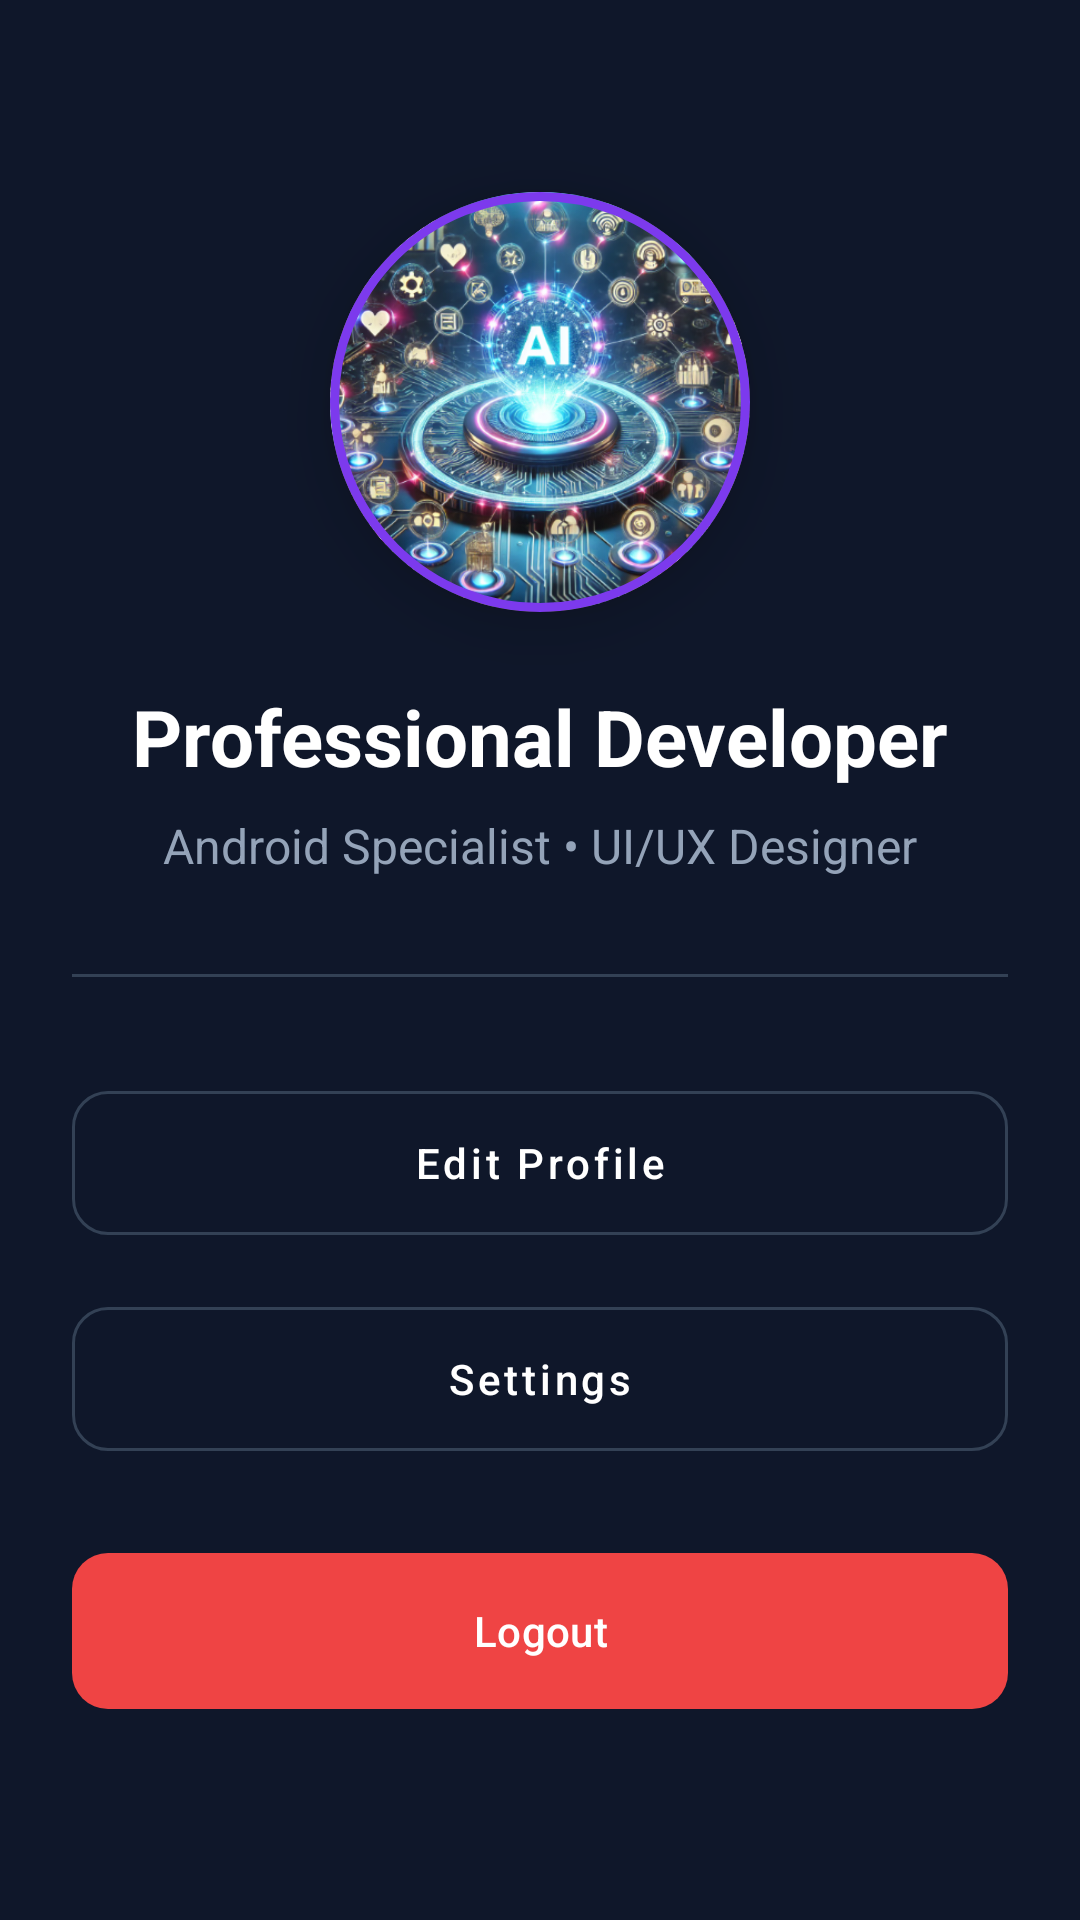

The Android layout XML behind this screen, and the referenced resources:
<!-- AndroidManifest.xml: application theme Theme.MyCardView -->
<!-- res/layout/fragment_profile.xml -->
<?xml version="1.0" encoding="utf-8"?>
<androidx.constraintlayout.widget.ConstraintLayout xmlns:android="http://schemas.android.com/apk/res/android"
    xmlns:app="http://schemas.android.com/apk/res-auto"
    android:layout_width="match_parent"
    android:layout_height="match_parent"
    android:background="#0F172A"
    android:padding="24dp">

    <com.google.android.material.card.MaterialCardView
        android:id="@+id/profileCard"
        android:layout_width="140dp"
        android:layout_height="140dp"
        android:layout_marginTop="40dp"
        app:cardCornerRadius="70dp"
        app:cardElevation="12dp"
        app:strokeColor="#7C3AED"
        app:strokeWidth="3dp"
        app:layout_constraintEnd_toEndOf="parent"
        app:layout_constraintStart_toStartOf="parent"
        app:layout_constraintTop_toTopOf="parent">

        <ImageView
            android:id="@+id/profileImage"
            android:layout_width="match_parent"
            android:layout_height="match_parent"
            android:scaleType="centerCrop"
            android:src="@drawable/img_1" />

    </com.google.android.material.card.MaterialCardView>

    <TextView
        android:id="@+id/userName"
        android:layout_width="wrap_content"
        android:layout_height="wrap_content"
        android:layout_marginTop="24dp"
        android:text="Professional Developer"
        android:textColor="#FFFFFF"
        android:textSize="26sp"
        android:textStyle="bold"
        app:layout_constraintEnd_toEndOf="parent"
        app:layout_constraintStart_toStartOf="parent"
        app:layout_constraintTop_toBottomOf="@id/profileCard" />

    <TextView
        android:id="@+id/userBio"
        android:layout_width="wrap_content"
        android:layout_height="wrap_content"
        android:layout_marginTop="8dp"
        android:text="Android Specialist • UI/UX Designer"
        android:textColor="#94A3B8"
        android:textSize="16sp"
        app:layout_constraintEnd_toEndOf="parent"
        app:layout_constraintStart_toStartOf="parent"
        app:layout_constraintTop_toBottomOf="@id/userName" />

    <View
        android:id="@+id/divider"
        android:layout_width="0dp"
        android:layout_height="1dp"
        android:layout_marginTop="32dp"
        android:background="#334155"
        app:layout_constraintEnd_toEndOf="parent"
        app:layout_constraintStart_toStartOf="parent"
        app:layout_constraintTop_toBottomOf="@id/userBio" />

    <LinearLayout
        android:layout_width="0dp"
        android:layout_height="wrap_content"
        android:layout_marginTop="32dp"
        android:orientation="vertical"
        app:layout_constraintEnd_toEndOf="parent"
        app:layout_constraintStart_toStartOf="parent"
        app:layout_constraintTop_toBottomOf="@id/divider">

        <com.google.android.material.button.MaterialButton
            style="@style/Widget.MaterialComponents.Button.OutlinedButton"
            android:layout_width="match_parent"
            android:layout_height="60dp"
            android:text="Edit Profile"
            android:textAllCaps="false"
            android:textColor="#FFFFFF"
            app:cornerRadius="12dp"
            app:strokeColor="#334155" />

        <com.google.android.material.button.MaterialButton
            style="@style/Widget.MaterialComponents.Button.OutlinedButton"
            android:layout_width="match_parent"
            android:layout_height="60dp"
            android:layout_marginTop="12dp"
            android:text="Settings"
            android:textAllCaps="false"
            android:textColor="#FFFFFF"
            app:cornerRadius="12dp"
            app:strokeColor="#334155" />

        <com.google.android.material.button.MaterialButton
            android:layout_width="match_parent"
            android:layout_height="60dp"
            android:layout_marginTop="24dp"
            android:text="Logout"
            android:textAllCaps="false"
            app:backgroundTint="#EF4444"
            app:cornerRadius="12dp" />

    </LinearLayout>

</androidx.constraintlayout.widget.ConstraintLayout>
<!-- resources referenced by this layout -->
<resources>
  <!-- drawable img_1: png bitmap (drawable, 772887 bytes) -->
  <style name="Theme.MyCardView" parent="Base.Theme.MyCardView" />
  <style name="Base.Theme.MyCardView" parent="Theme.Material3.DayNight.NoActionBar">
          
          
      </style>
</resources>
